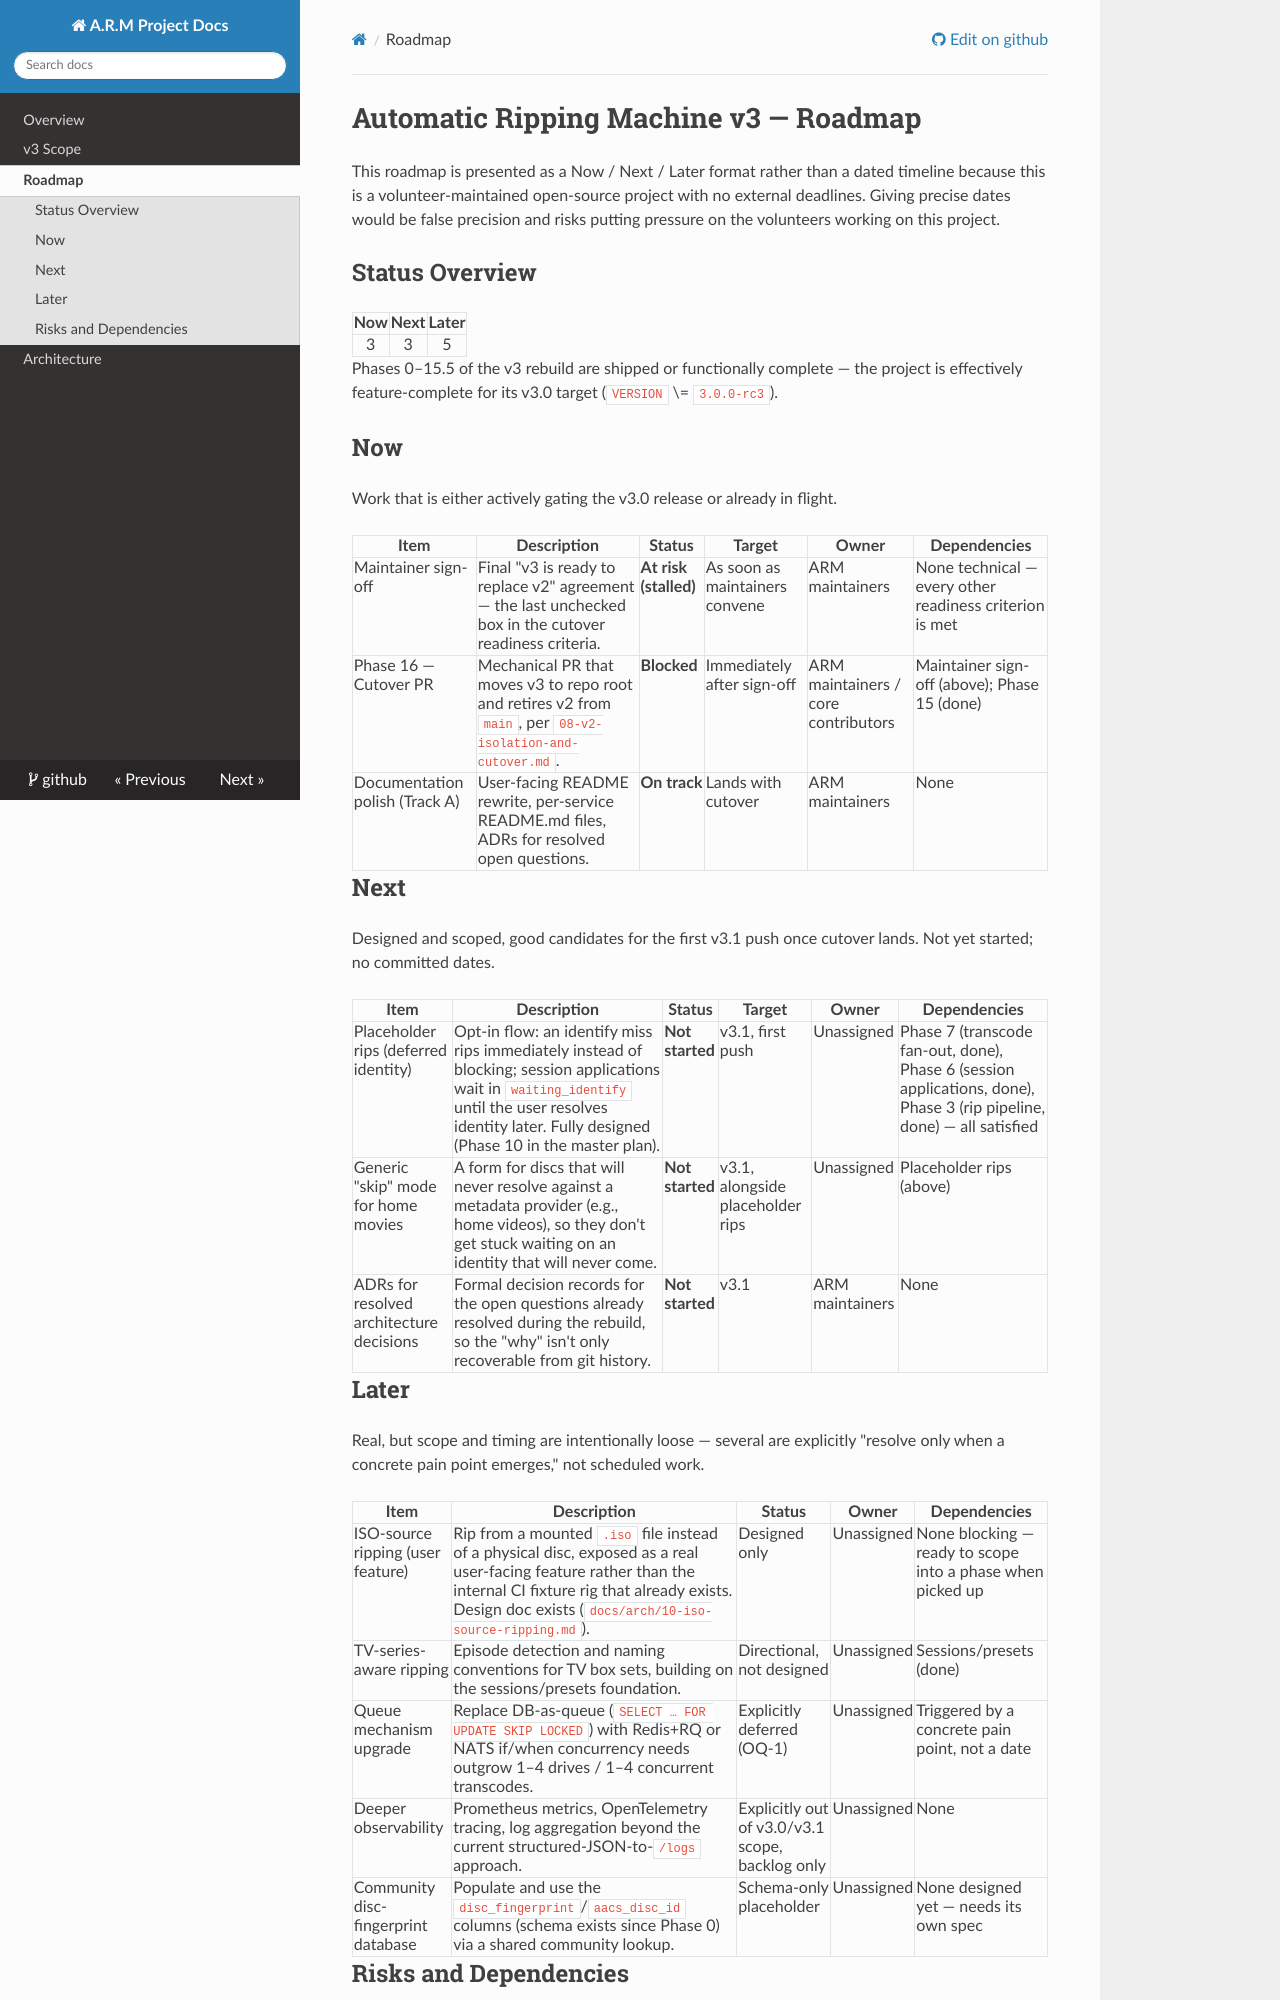

repository: SteveBunt/arm-documentation · page: roadmap/index.html · generator: mkdocs

# Automatic Ripping Machine v3 — Roadmap

This roadmap is presented as a Now / Next / Later format rather than a dated timeline because this is a volunteer\-maintained open\-source project with no external deadlines. Giving precise dates would be false precision and risks putting pressure on the volunteers working on this project.

## Status Overview

| Now | Next | Later |
|:---:|:----:|:-----:|
|  3  |   3  |   5   |

 Phases 0–15.5 of the v3 rebuild are shipped or functionally complete — the project is effectively feature\-complete for its v3.0 target (`VERSION` \= `3.0.0-rc3`).

## Now

Work that is either actively gating the v3.0 release or already in flight.

| Item | Description | Status | Target | Owner | Dependencies |
| --- | --- | --- | --- | --- | --- |
| Maintainer sign\-off | Final "v3 is ready to replace v2" agreement — the last unchecked box in the cutover readiness criteria. | **At risk (stalled)** | As soon as maintainers convene | ARM maintainers | None technical — every other readiness criterion is met |
| Phase 16 — Cutover PR | Mechanical PR that moves v3 to repo root and retires v2 from `main`, per `08-v2-isolation-and-cutover.md`. | **Blocked** | Immediately after sign\-off | ARM maintainers / core contributors | Maintainer sign\-off (above); Phase 15 (done) |
| Documentation polish (Track A) | User\-facing README rewrite, per\-service README.md files, ADRs for resolved open questions. | **On track** | Lands with cutover | ARM maintainers | None |

## Next

Designed and scoped, good candidates for the first v3.1 push once cutover lands. Not yet started; no committed dates.

| Item | Description | Status | Target | Owner | Dependencies |
| --- | --- | --- | --- | --- | --- |
| Placeholder rips (deferred identity) | Opt\-in flow: an identify miss rips immediately instead of blocking; session applications wait in `waiting_identify` until the user resolves identity later. Fully designed (Phase 10 in the master plan). | **Not started** | v3.1, first push | Unassigned | Phase 7 (transcode fan\-out, done), Phase 6 (session applications, done), Phase 3 (rip pipeline, done) — all satisfied |
| Generic "skip" mode for home movies | A form for discs that will never resolve against a metadata provider (e.g., home videos), so they don't get stuck waiting on an identity that will never come. | **Not started** | v3.1, alongside placeholder rips | Unassigned | Placeholder rips (above) |
| ADRs for resolved architecture decisions | Formal decision records for the open questions already resolved during the rebuild, so the "why" isn't only recoverable from git history. | **Not started** | v3.1 | ARM maintainers | None |

## Later

Real, but scope and timing are intentionally loose — several are explicitly "resolve only when a concrete pain point emerges," not scheduled work.

| Item | Description | Status | Owner | Dependencies |
| --- | --- | --- | --- | --- |
| ISO\-source ripping (user feature) | Rip from a mounted `.iso` file instead of a physical disc, exposed as a real user\-facing feature rather than the internal CI fixture rig that already exists. Design doc exists (`docs/arch/10-iso-source-ripping.md`). | Designed only | Unassigned | None blocking — ready to scope into a phase when picked up |
| TV\-series\-aware ripping | Episode detection and naming conventions for TV box sets, building on the sessions/presets foundation. | Directional, not designed | Unassigned | Sessions/presets (done) |
| Queue mechanism upgrade | Replace DB\-as\-queue (`SELECT … FOR UPDATE SKIP LOCKED`) with Redis\+RQ or NATS if/when concurrency needs outgrow 1–4 drives / 1–4 concurrent transcodes. | Explicitly deferred (OQ\-1) | Unassigned | Triggered by a concrete pain point, not a date |
| Deeper observability | Prometheus metrics, OpenTelemetry tracing, log aggregation beyond the current structured\-JSON\-to\-`/logs` approach. | Explicitly out of v3.0/v3.1 scope, backlog only | Unassigned | None |
| Community disc\-fingerprint database | Populate and use the `disc_fingerprint`/`aacs_disc_id` columns (schema exists since Phase 0) via a shared community lookup. | Schema\-only placeholder | Unassigned | None designed yet — needs its own spec |
